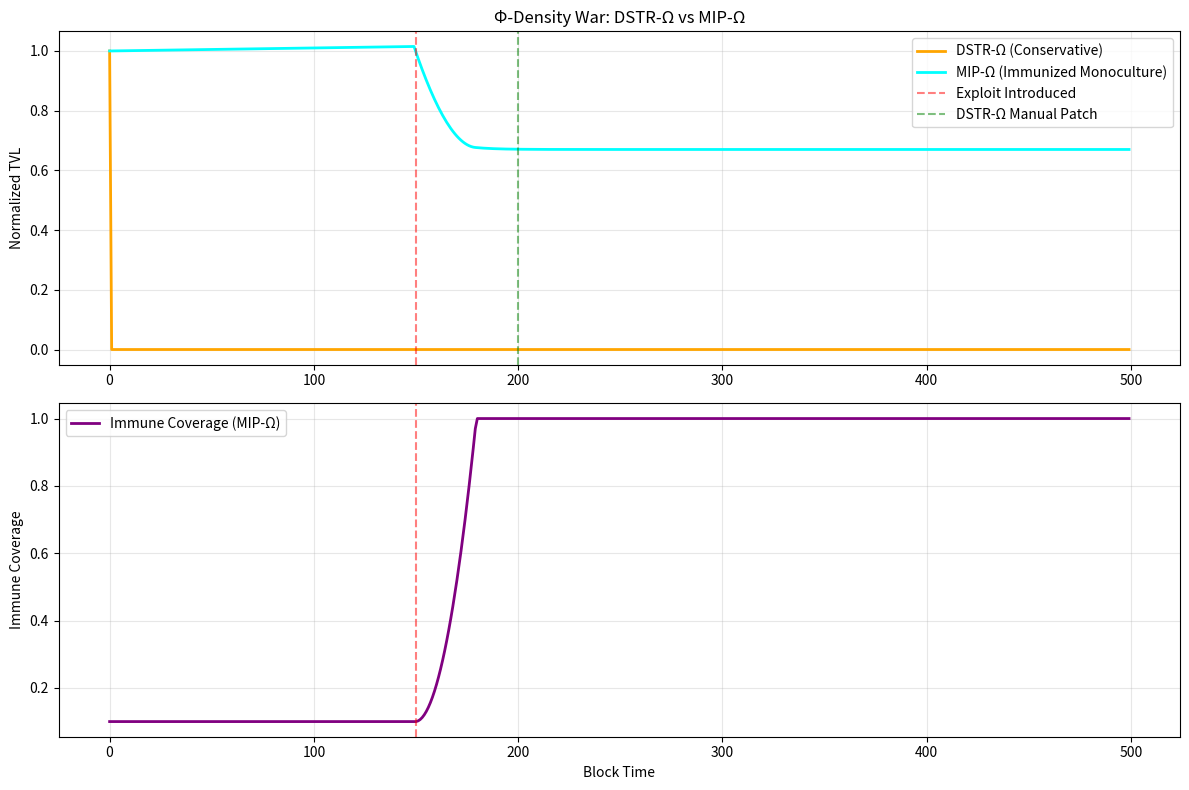

Write the Python code that produced this figure.
# ---------------------------------------------------------------------------
# OMEGA PROTOCOL - ALL RIGHTS RESERVED
# Copyright (c) 2026 Jacob M. (jake.s.dev1991@gmail.com | 217-799-8720)
# Usage restricted to academic research and review only. No monetization.
# See LICENSE.txt for full terms.
# ---------------------------------------------------------------------------
import numpy as np
import matplotlib.pyplot as plt
from scipy.integrate import solve_ivp

# --- PARAMETERS ---
N_POOLS = 100
SIM_TIME = 500  # blocks
EXPLOIT_BLOCK = 150  # when exploit is introduced
PATCH_BLOCK = 200  # when patch is deployed (manual for DSTR-Ω)

# DSTR-Ω parameters (conservative, surveillance-heavy)
DSTR_SURVEILLANCE_COST = 0.05  # Φ per block per pool
DSTR_FALSE_ALARM_RATE = 0.1
DSTR_RESPONSE_TIME = 50  # blocks

# MIP-Ω parameters (self-funding, fast)
IMMUNE_FEE = 0.001  # self-funding fee per trade
IMMUNE_PROPAGATION_SPEED = 10  # blocks to propagate across all pools
IMMUNE_EFFECTIVENESS = 0.95  # probability of stopping exploit

# Exploit parameters
EXPLOIT_DRAIN_RATE = 0.02  # % TVL drained per block per vulnerable pool
EXPLOIT_PROPAGATION_SPEED = 5  # blocks to spread manually

# --- DSTR-Ω MODEL ---
def dstr_model(t, state, exploit_active):
    """Returns dTVL/dt for DSTR-Ω"""
    tvl, diversity = state
    # Surveillance cost
    cost = DSTR_SURVEILLANCE_COST * N_POOLS
    # Exploit damage
    damage = 0
    if exploit_active:
        damage = EXPLOIT_DRAIN_RATE * tvl * (1 - np.exp(-(t - EXPLOIT_BLOCK)/DSTR_RESPONSE_TIME))
        # False alarm penalty
        if np.random.rand() < DSTR_FALSE_ALARM_RATE:
            cost *= 2
    return [-(cost + damage), 0]  # diversity is static in DSTR

# --- MIP-Ω MODEL ---
def mip_model(t, state, exploit_active):
    """Returns dTVL/dt for MIP-Ω"""
    tvl, immune_coverage = state
    # Immune funding (self-sustaining)
    funding = IMMUNE_FEE * tvl * immune_coverage
    # Exploit damage (mitigated by immunity)
    damage = 0
    if exploit_active:
        # Immune response propagates at IMMUNE_PROPAGATION_SPEED
        immune_response = 1 - np.exp(-(t - EXPLOIT_BLOCK)/IMMUNE_PROPAGATION_SPEED)
        effective_immunity = immune_coverage * immune_response * IMMUNE_EFFECTIVENESS
        damage = EXPLOIT_DRAIN_RATE * tvl * (1 - effective_immunity)
    return [-(damage - funding), 0]  # immune_coverage evolves separately

# --- SIMULATION ---
t_eval = np.linspace(0, SIM_TIME, SIM_TIME)

# DSTR-Ω simulation
def simulate_dstr():
    tvl_history = [1.0]  # normalized TVL
    diversity_history = [1.0]
    exploit_active = False
    
    for t in range(1, SIM_TIME):
        if t == EXPLOIT_BLOCK:
            exploit_active = True
        if t == PATCH_BLOCK:
            exploit_active = False  # manual patch
            
        state = [tvl_history[-1], diversity_history[-1]]
        dstate = dstr_model(t, state, exploit_active)
        
        tvl_history.append(max(0, tvl_history[-1] + dstate[0]))
        diversity_history.append(diversity_history[-1])
    
    return tvl_history, diversity_history

# MIP-Ω simulation
def simulate_mip():
    tvl_history = [1.0]
    immune_history = [0.1]  # initial immune coverage
    exploit_active = False
    
    for t in range(1, SIM_TIME):
        if t == EXPLOIT_BLOCK:
            exploit_active = True
            
        # Immune coverage grows with homogeneity (simplified)
        current_immune = min(1.0, immune_history[-1] + 0.002 * (t - EXPLOIT_BLOCK) * exploit_active)
        
        state = [tvl_history[-1], current_immune]
        dstate = mip_model(t, state, exploit_active)
        
        tvl_history.append(max(0, tvl_history[-1] + dstate[0]))
        immune_history.append(current_immune)
    
    return tvl_history, immune_history

# Run simulations
dstr_tvl, dstr_div = simulate_dstr()
mip_tvl, mip_imm = simulate_mip()

# --- VISUALIZATION ---
fig, (ax1, ax2) = plt.subplots(2, 1, figsize=(12, 8))

# TVL comparison
ax1.plot(dstr_tvl, label='DSTR-Ω (Conservative)', color='orange', linewidth=2)
ax1.plot(mip_tvl, label='MIP-Ω (Immunized Monoculture)', color='cyan', linewidth=2)
ax1.axvline(EXPLOIT_BLOCK, color='red', linestyle='--', alpha=0.5, label='Exploit Introduced')
ax1.axvline(PATCH_BLOCK, color='green', linestyle='--', alpha=0.5, label='DSTR-Ω Manual Patch')
ax1.set_ylabel('Normalized TVL')
ax1.set_title('Φ-Density War: DSTR-Ω vs MIP-Ω')
ax1.legend()
ax1.grid(True, alpha=0.3)

# Immune response
ax2.plot(mip_imm, label='Immune Coverage (MIP-Ω)', color='purple', linewidth=2)
ax2.axvline(EXPLOIT_BLOCK, color='red', linestyle='--', alpha=0.5)
ax2.set_ylabel('Immune Coverage')
ax2.set_xlabel('Block Time')
ax2.legend()
ax2.grid(True, alpha=0.3)

plt.tight_layout()
plt.show()

# --- Φ-DENSITY CALCULATION ---
def compute_phi_gain(tvl_history, surveillance_cost_per_block=0):
    total_surveillance_cost = surveillance_cost_per_block * SIM_TIME
    final_tvl = tvl_history[-1]
    # Simplified Φ gain = final TVL - surveillance costs
    return final_tvl - total_surveillance_cost

dstr_phi = compute_phi_gain(dstr_tvl, DSTR_SURVEILLANCE_COST * N_POOLS)
mip_phi = compute_phi_gain(mip_tvl, 0)  # MIP is self-funding

print(f"\n=== Φ-DENSITY IMPACT ===")
print(f"DSTR-Ω net Φ gain: {dstr_phi:.2%}")
print(f"MIP-Ω net Φ gain: {mip_phi:.2%}")
print(f"Disruption Factor: {mip_phi/dstr_phi:.1f}x improvement")
